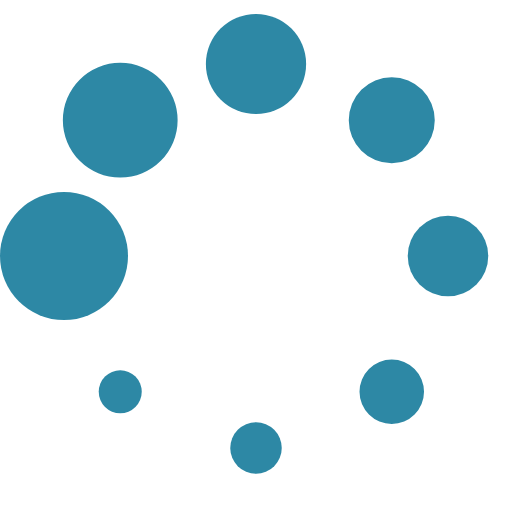
t = 0.00 s
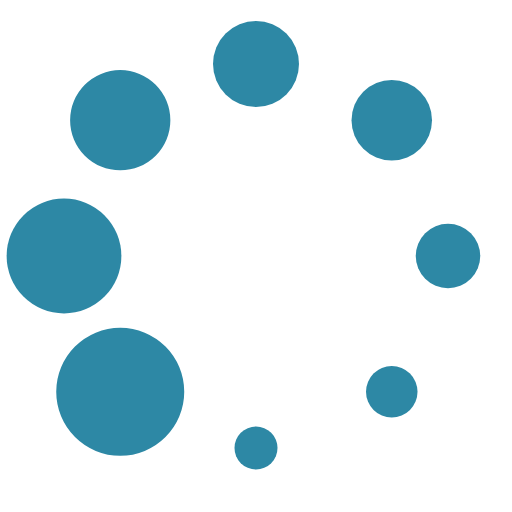
t = 0.13 s
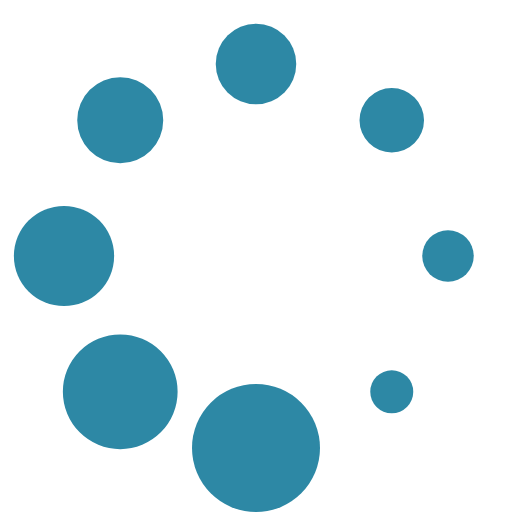
t = 0.23 s
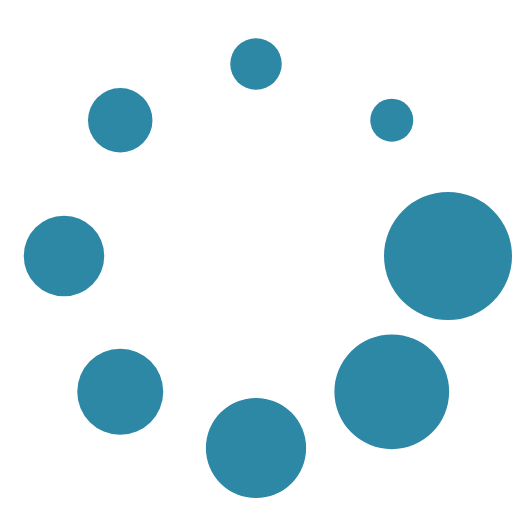
t = 0.36 s
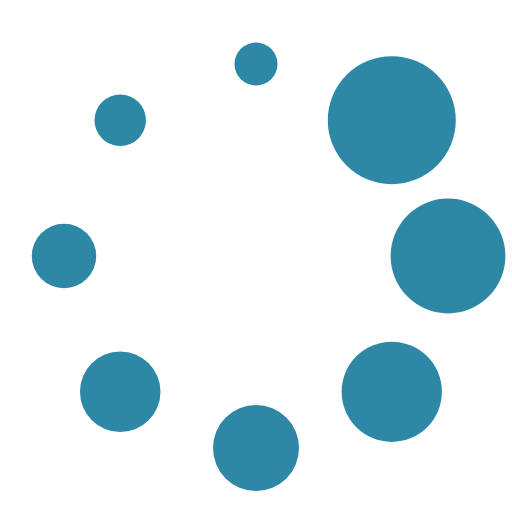
t = 0.49 s
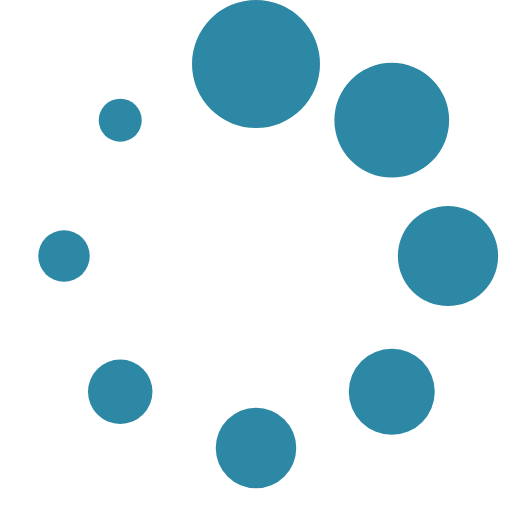
t = 0.59 s

The animated SVG that drew these frames (rendered in a browser with its animation timeline set to each time). Animation: 1 SMIL element (animateTransform=1); one cycle of 0.72 s, repeats indefinitely.

<?xml version="1.0" encoding="UTF-8" standalone="no"?><svg xmlns:svg="http://www.w3.org/2000/svg" xmlns="http://www.w3.org/2000/svg" xmlns:xlink="http://www.w3.org/1999/xlink" version="1.0" width="32px" height="32px" viewBox="0 0 128 128" xml:space="preserve"><g><circle cx="16" cy="64" r="16" fill="#2d88a5" fill-opacity="1"/><circle cx="16" cy="64" r="14.344" fill="#2d88a5" fill-opacity="1" transform="rotate(45 64 64)"/><circle cx="16" cy="64" r="12.531" fill="#2d88a5" fill-opacity="1" transform="rotate(90 64 64)"/><circle cx="16" cy="64" r="10.75" fill="#2d88a5" fill-opacity="1" transform="rotate(135 64 64)"/><circle cx="16" cy="64" r="10.063" fill="#2d88a5" fill-opacity="1" transform="rotate(180 64 64)"/><circle cx="16" cy="64" r="8.063" fill="#2d88a5" fill-opacity="1" transform="rotate(225 64 64)"/><circle cx="16" cy="64" r="6.438" fill="#2d88a5" fill-opacity="1" transform="rotate(270 64 64)"/><circle cx="16" cy="64" r="5.375" fill="#2d88a5" fill-opacity="1" transform="rotate(315 64 64)"/><animateTransform attributeName="transform" type="rotate" values="0 64 64;315 64 64;270 64 64;225 64 64;180 64 64;135 64 64;90 64 64;45 64 64" calcMode="discrete" dur="720ms" repeatCount="indefinite"></animateTransform></g></svg>
